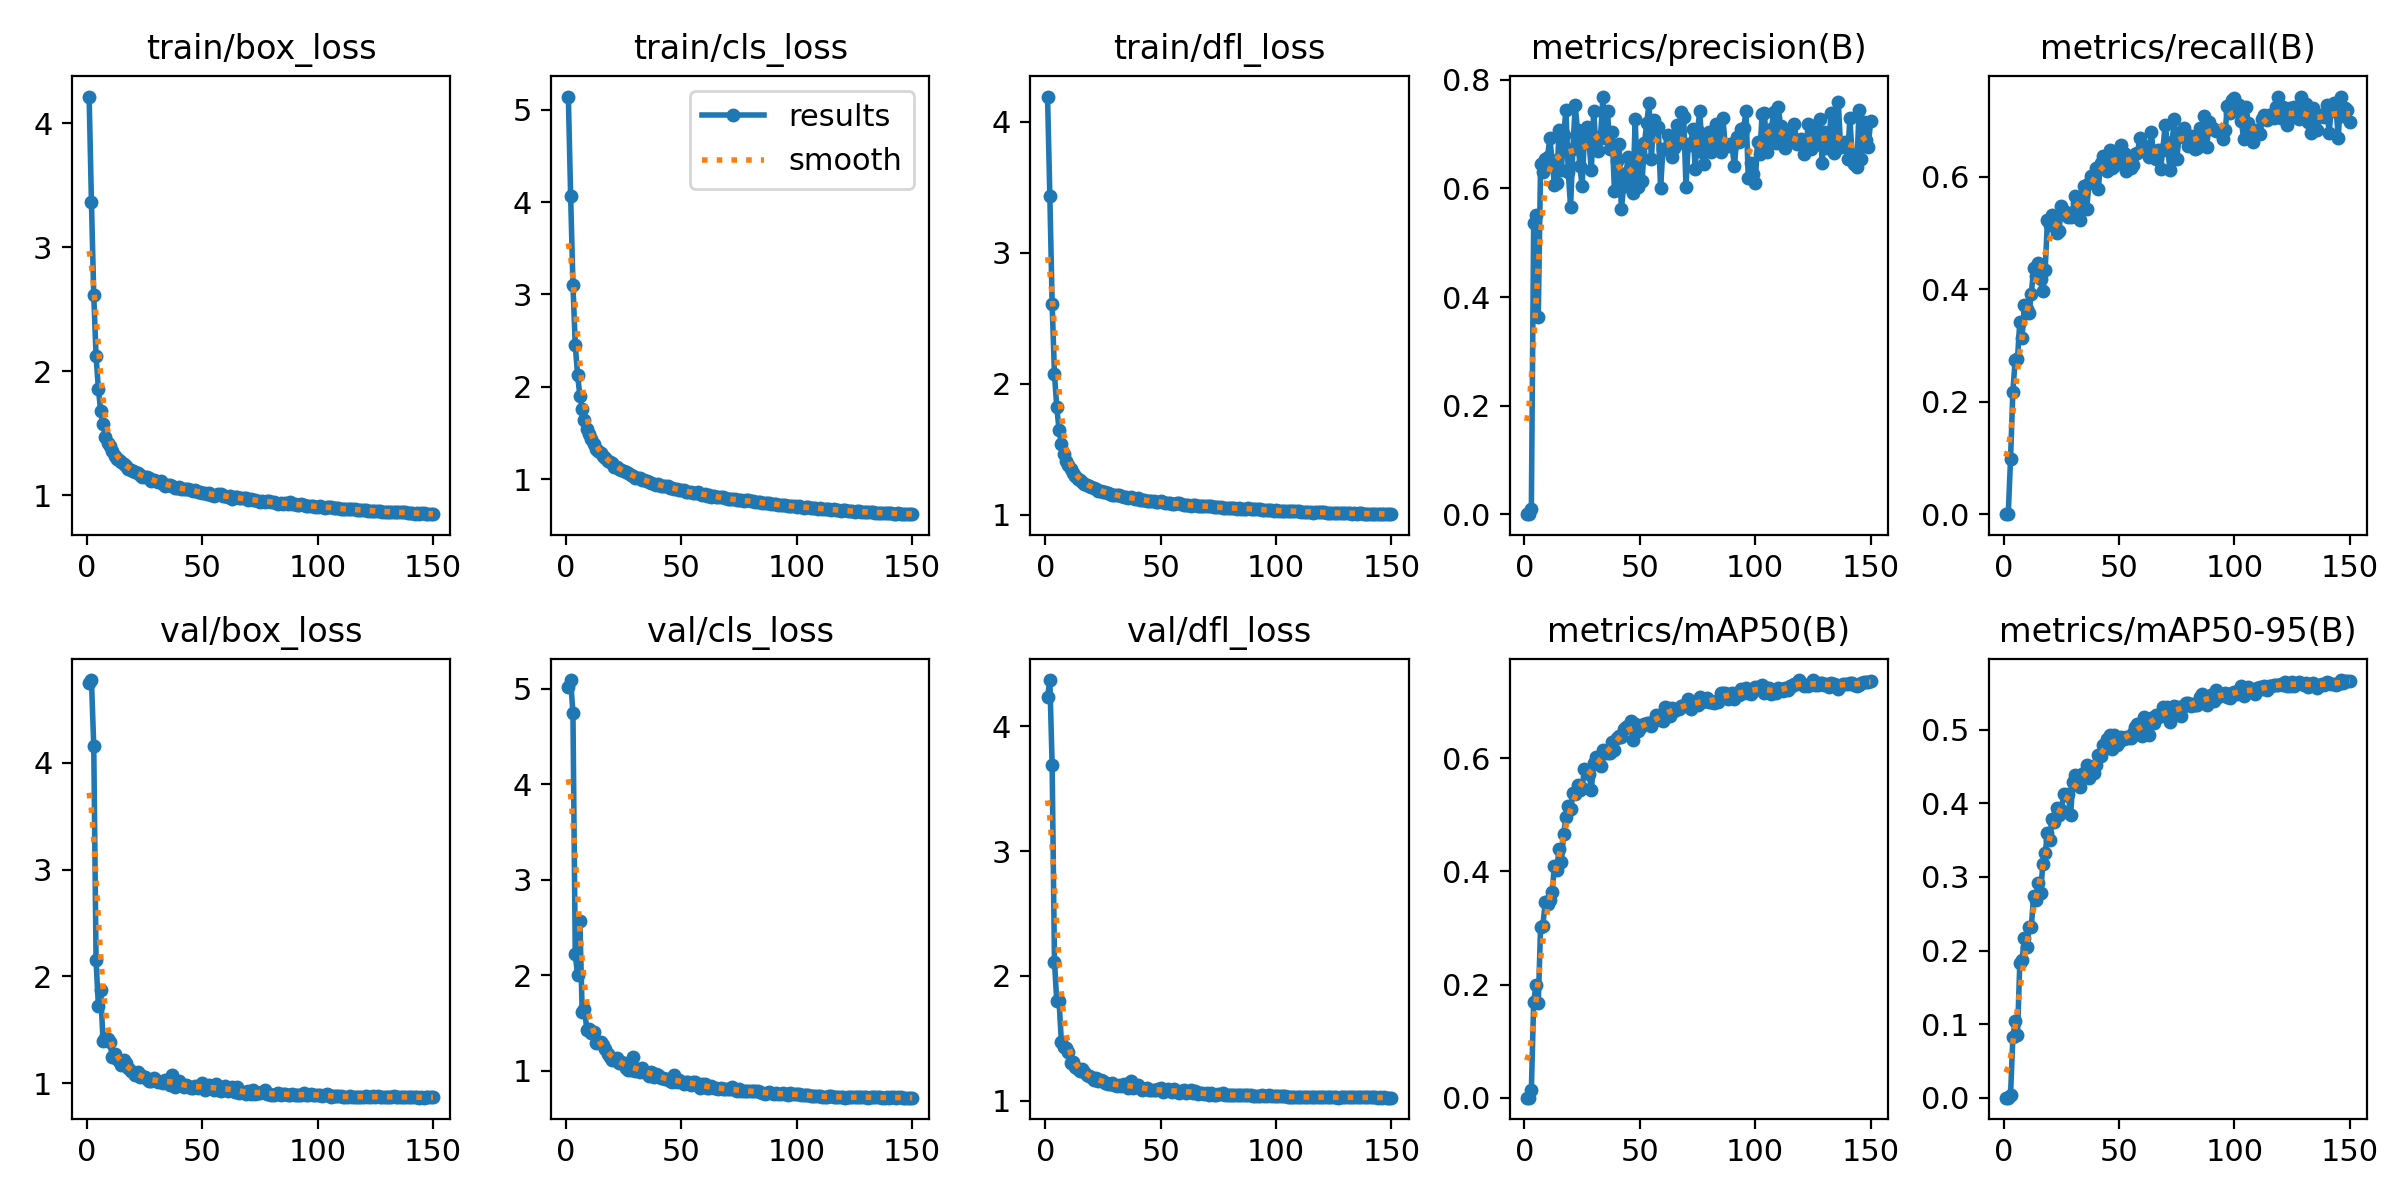

The data file committed next to this chart (first rows):
epoch, train/box_loss, train/cls_loss, train/dfl_loss, metrics/precision(B), metrics/recall(B), metrics/mAP50(B), metrics/mAP50-95(B), val/box_loss, val/cls_loss, val/dfl_loss, lr/pg0, lr/pg1, lr/pg2
1, 4.214, 5.142, 4.192, 0, 0, 0, 0, 4.743, 5.024, 4.237, 0.0001712, 0.0001712, 0.0001712
2, 3.362, 4.063, 3.433, 0, 0, 0, 0, 4.772, 5.094, 4.372, 0.0003442, 0.0003442, 0.0003442
3, 2.613, 3.104, 2.607, 0.00978, 0.0986, 0.01321, 0.00409, 4.154, 4.747, 3.688, 0.0005149, 0.0005149, 0.0005149
4, 2.123, 2.452, 2.073, 0.5357, 0.2176, 0.1686, 0.08244, 2.15, 2.219, 2.115, 0.0005156, 0.0005156, 0.0005156
5, 1.859, 2.129, 1.821, 0.5504, 0.2742, 0.1998, 0.1045, 1.724, 2, 1.798, 0.0005121, 0.0005121, 0.0005121
6, 1.678, 1.904, 1.645, 0.3634, 0.2757, 0.1675, 0.08487, 1.871, 2.569, 1.797, 0.0005086, 0.0005086, 0.0005086
7, 1.575, 1.764, 1.543, 0.6456, 0.3416, 0.3013, 0.1824, 1.396, 1.617, 1.47, 0.0005052, 0.0005052, 0.0005052
8, 1.474, 1.638, 1.465, 0.6295, 0.3134, 0.3041, 0.187, 1.424, 1.65, 1.43, 0.0005017, 0.0005017, 0.0005017
9, 1.418, 1.54, 1.407, 0.654, 0.3712, 0.3457, 0.2166, 1.411, 1.432, 1.419, 0.0004982, 0.0004982, 0.0004982
10, 1.395, 1.488, 1.377, 0.6573, 0.3647, 0.3424, 0.2054, 1.392, 1.435, 1.387, 0.0004948, 0.0004948, 0.0004948
11, 1.357, 1.431, 1.349, 0.6936, 0.3574, 0.3491, 0.2313, 1.244, 1.397, 1.306, 0.0004913, 0.0004913, 0.0004913
12, 1.317, 1.384, 1.316, 0.6501, 0.3917, 0.3628, 0.2324, 1.271, 1.408, 1.31, 0.0004878, 0.0004878, 0.0004878
13, 1.295, 1.324, 1.298, 0.607, 0.4369, 0.4098, 0.2743, 1.226, 1.289, 1.27, 0.0004843, 0.0004843, 0.0004843
14, 1.281, 1.301, 1.276, 0.611, 0.4226, 0.4026, 0.2681, 1.212, 1.302, 1.256, 0.0004809, 0.0004809, 0.0004809
15, 1.266, 1.283, 1.263, 0.7077, 0.4462, 0.4399, 0.2921, 1.172, 1.304, 1.237, 0.0004774, 0.0004774, 0.0004774
16, 1.253, 1.252, 1.252, 0.6341, 0.4184, 0.4165, 0.2781, 1.216, 1.272, 1.251, 0.0004739, 0.0004739, 0.0004739
17, 1.239, 1.232, 1.234, 0.6993, 0.397, 0.4666, 0.3181, 1.193, 1.232, 1.232, 0.0004705, 0.0004705, 0.0004705
18, 1.216, 1.193, 1.23, 0.7444, 0.4345, 0.4956, 0.3324, 1.14, 1.174, 1.204, 0.000467, 0.000467, 0.000467
19, 1.203, 1.189, 1.218, 0.6295, 0.523, 0.5151, 0.3593, 1.118, 1.149, 1.194, 0.0004635, 0.0004635, 0.0004635
20, 1.198, 1.171, 1.213, 0.5661, 0.5131, 0.5099, 0.3503, 1.106, 1.115, 1.188, 0.00046, 0.00046, 0.00046
21, 1.186, 1.135, 1.202, 0.6721, 0.5308, 0.5377, 0.3784, 1.075, 1.119, 1.164, 0.0004566, 0.0004566, 0.0004566
22, 1.177, 1.127, 1.198, 0.7535, 0.5215, 0.5366, 0.3741, 1.105, 1.134, 1.185, 0.0004531, 0.0004531, 0.0004531
23, 1.162, 1.106, 1.184, 0.7071, 0.4991, 0.5531, 0.3939, 1.056, 1.085, 1.157, 0.0004496, 0.0004496, 0.0004496
24, 1.149, 1.094, 1.179, 0.6417, 0.5024, 0.5438, 0.3838, 1.067, 1.095, 1.163, 0.0004461, 0.0004461, 0.0004461
25, 1.15, 1.091, 1.176, 0.6047, 0.5477, 0.5474, 0.3905, 1.065, 1.087, 1.154, 0.0004427, 0.0004427, 0.0004427
26, 1.148, 1.078, 1.173, 0.6948, 0.5392, 0.5816, 0.4123, 1.037, 1.026, 1.14, 0.0004392, 0.0004392, 0.0004392
27, 1.137, 1.065, 1.166, 0.7136, 0.5319, 0.5796, 0.4118, 1.02, 1.004, 1.135, 0.0004357, 0.0004357, 0.0004357
28, 1.119, 1.043, 1.161, 0.6839, 0.5282, 0.5717, 0.4121, 1.023, 1.006, 1.136, 0.0004323, 0.0004323, 0.0004323
29, 1.122, 1.037, 1.154, 0.6332, 0.5281, 0.5443, 0.3837, 1.051, 1.142, 1.143, 0.0004288, 0.0004288, 0.0004288
30, 1.113, 1.011, 1.148, 0.743, 0.5374, 0.5922, 0.4293, 1.032, 1, 1.129, 0.0004253, 0.0004253, 0.0004253
31, 1.11, 1.015, 1.148, 0.6762, 0.5661, 0.6012, 0.4391, 1.013, 1.015, 1.121, 0.0004218, 0.0004218, 0.0004218
32, 1.113, 1.014, 1.154, 0.669, 0.5528, 0.5969, 0.4344, 1.015, 0.9865, 1.122, 0.0004184, 0.0004184, 0.0004184
33, 1.091, 0.9941, 1.141, 0.6958, 0.5233, 0.5858, 0.4216, 0.9999, 1.032, 1.117, 0.0004149, 0.0004149, 0.0004149
34, 1.079, 0.9949, 1.134, 0.7693, 0.5572, 0.6151, 0.4404, 1.033, 0.9917, 1.133, 0.0004114, 0.0004114, 0.0004114
35, 1.086, 0.9807, 1.132, 0.6928, 0.5835, 0.6092, 0.4406, 1.036, 0.9807, 1.119, 0.000408, 0.000408, 0.000408
36, 1.085, 0.9732, 1.128, 0.7422, 0.5426, 0.6098, 0.4516, 0.9856, 0.9442, 1.102, 0.0004045, 0.0004045, 0.0004045
37, 1.074, 0.9593, 1.135, 0.6736, 0.5887, 0.6088, 0.4345, 1.079, 0.9877, 1.156, 0.000401, 0.000401, 0.000401
38, 1.06, 0.949, 1.125, 0.7035, 0.601, 0.6287, 0.4473, 0.9701, 0.9343, 1.098, 0.0003975, 0.0003975, 0.0003975
39, 1.062, 0.9411, 1.121, 0.5944, 0.5966, 0.6153, 0.4414, 1.006, 0.9712, 1.119, 0.0003941, 0.0003941, 0.0003941
40, 1.07, 0.9429, 1.126, 0.6511, 0.6148, 0.6352, 0.4522, 1.022, 0.9604, 1.126, 0.0003906, 0.0003906, 0.0003906
41, 1.049, 0.9303, 1.111, 0.6824, 0.5777, 0.6389, 0.4655, 0.9878, 0.9232, 1.1, 0.0003871, 0.0003871, 0.0003871
42, 1.053, 0.9273, 1.115, 0.5613, 0.6242, 0.637, 0.4645, 0.9624, 0.9282, 1.088, 0.0003837, 0.0003837, 0.0003837
43, 1.05, 0.921, 1.112, 0.6045, 0.6364, 0.6524, 0.4787, 0.986, 0.9105, 1.096, 0.0003802, 0.0003802, 0.0003802
44, 1.047, 0.9273, 1.108, 0.6283, 0.6252, 0.6554, 0.477, 0.9802, 0.9109, 1.102, 0.0003767, 0.0003767, 0.0003767
45, 1.039, 0.9059, 1.108, 0.6586, 0.6098, 0.6565, 0.4873, 0.961, 0.8983, 1.086, 0.0003732, 0.0003732, 0.0003732
46, 1.035, 0.9014, 1.106, 0.6013, 0.6479, 0.6648, 0.4934, 0.9578, 0.8783, 1.084, 0.0003698, 0.0003698, 0.0003698
47, 1.044, 0.8974, 1.104, 0.5908, 0.6143, 0.6329, 0.4736, 0.9736, 0.957, 1.088, 0.0003663, 0.0003663, 0.0003663
48, 1.029, 0.8948, 1.099, 0.728, 0.6189, 0.6607, 0.4929, 0.9601, 0.8874, 1.082, 0.0003628, 0.0003628, 0.0003628
49, 1.024, 0.8799, 1.097, 0.6036, 0.642, 0.6477, 0.4792, 0.978, 0.9021, 1.093, 0.0003594, 0.0003594, 0.0003594
50, 1.021, 0.8843, 1.102, 0.6667, 0.6271, 0.6527, 0.4838, 1.002, 0.8843, 1.101, 0.0003559, 0.0003559, 0.0003559
51, 1.022, 0.8803, 1.096, 0.6142, 0.6564, 0.6586, 0.4907, 0.94, 0.8648, 1.07, 0.0003524, 0.0003524, 0.0003524
52, 1.01, 0.8609, 1.088, 0.6834, 0.6421, 0.6599, 0.4869, 0.9538, 0.8852, 1.08, 0.0003489, 0.0003489, 0.0003489
53, 1.017, 0.8604, 1.086, 0.7199, 0.6106, 0.6613, 0.4895, 0.9835, 0.8854, 1.089, 0.0003455, 0.0003455, 0.0003455
54, 1.004, 0.8574, 1.092, 0.7578, 0.616, 0.663, 0.4889, 0.9562, 0.8542, 1.078, 0.000342, 0.000342, 0.000342
55, 0.9984, 0.8467, 1.079, 0.6541, 0.6145, 0.656, 0.4889, 0.9427, 0.8879, 1.068, 0.0003385, 0.0003385, 0.0003385
56, 1.005, 0.8509, 1.083, 0.7254, 0.6198, 0.6659, 0.4962, 0.9903, 0.8823, 1.094, 0.0003351, 0.0003351, 0.0003351
57, 1.008, 0.8549, 1.088, 0.7087, 0.6404, 0.6761, 0.5038, 0.9411, 0.8566, 1.071, 0.0003316, 0.0003316, 0.0003316
58, 1.01, 0.8439, 1.087, 0.7127, 0.641, 0.6732, 0.5083, 0.9332, 0.82, 1.063, 0.0003281, 0.0003281, 0.0003281
59, 0.9953, 0.8325, 1.079, 0.6002, 0.6692, 0.6677, 0.504, 0.9587, 0.8579, 1.076, 0.0003247, 0.0003247, 0.0003247
60, 0.9951, 0.8385, 1.077, 0.6724, 0.6466, 0.6664, 0.4917, 0.9766, 0.8603, 1.082, 0.0003212, 0.0003212, 0.0003212
... 90 more rows
